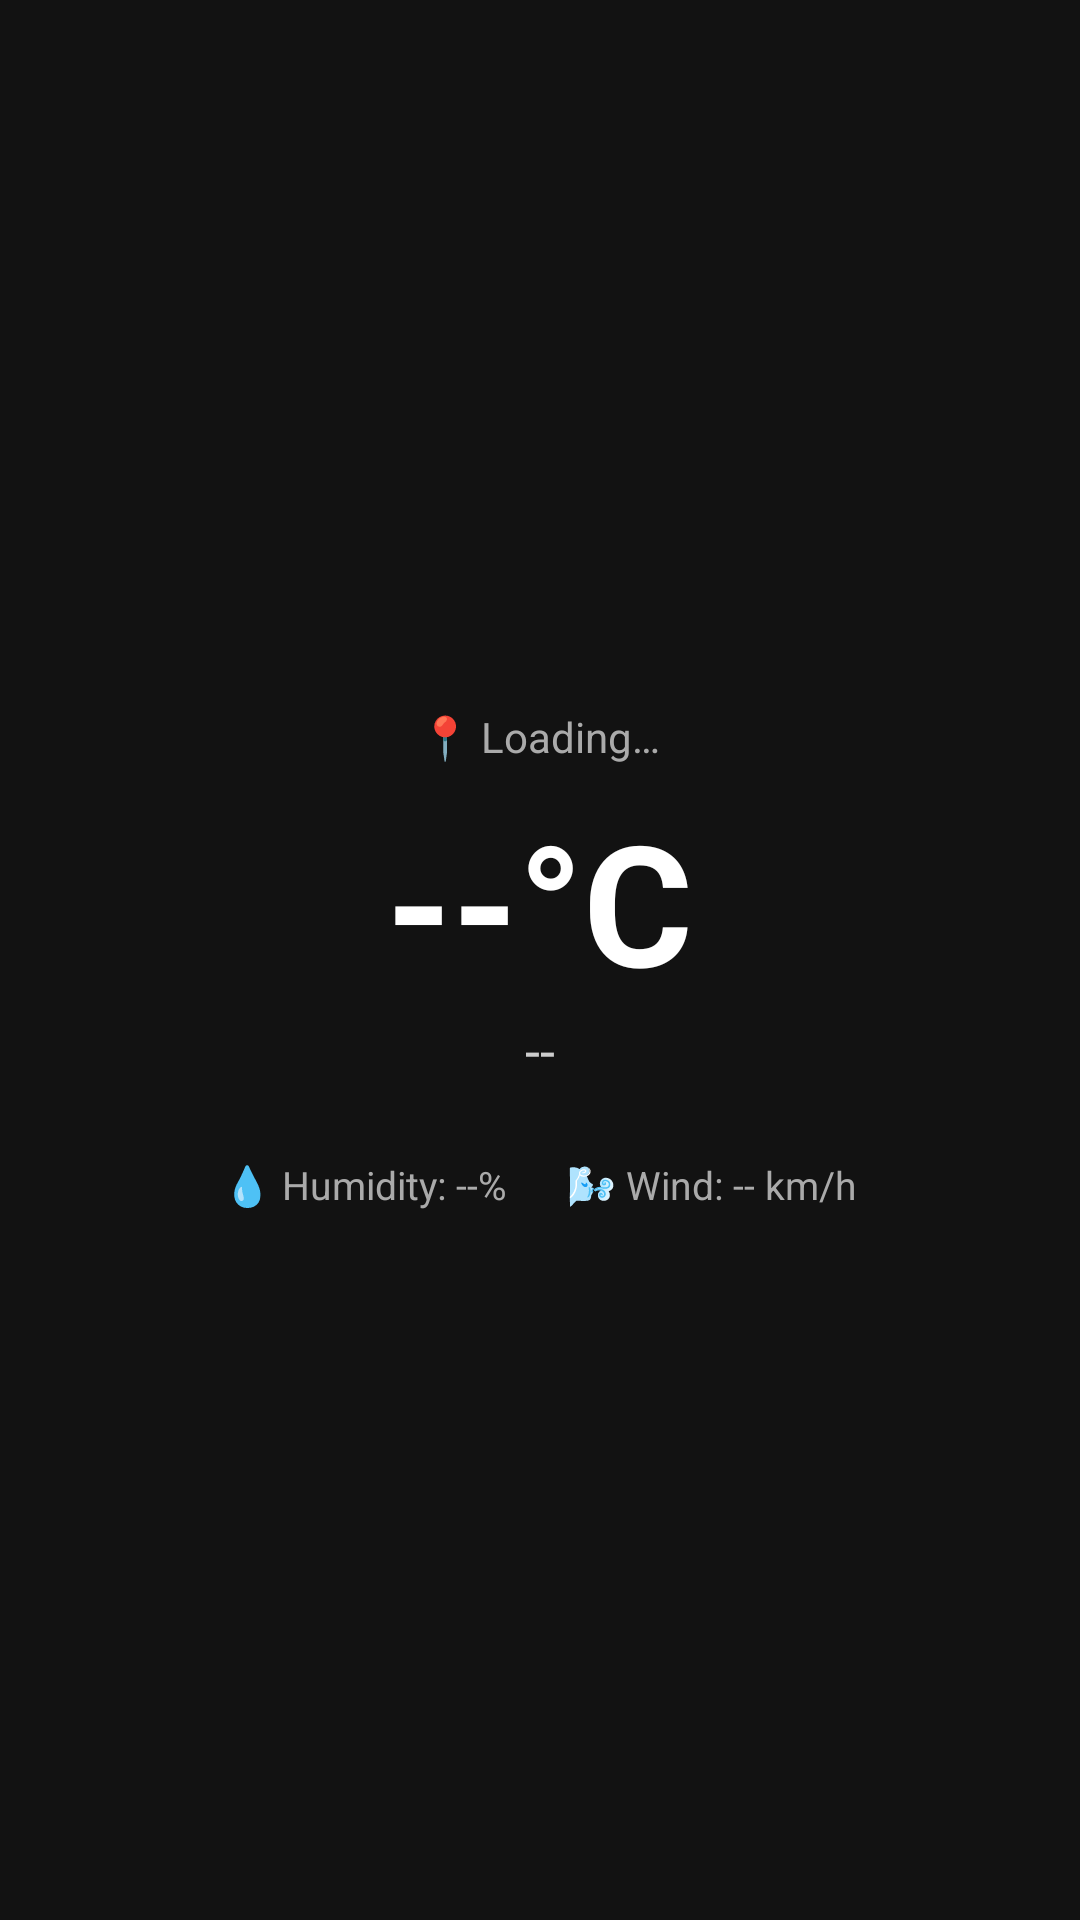

Write the Android layout XML for this screen, with the resource values it uses.
<!-- AndroidManifest.xml: application theme Theme.EdgePanel -->
<!-- res/layout/panel_weather.xml -->
<?xml version="1.0" encoding="utf-8"?>
<LinearLayout xmlns:android="http://schemas.android.com/apk/res/android"
    android:layout_width="match_parent"
    android:layout_height="match_parent"
    android:orientation="vertical"
    android:gravity="center"
    android:padding="24dp">

    <TextView
        android:id="@+id/weather_location"
        android:layout_width="wrap_content"
        android:layout_height="wrap_content"
        android:text="📍 Loading…"
        android:textColor="#AAAAAA"
        android:textSize="14sp"
        android:layout_marginBottom="8dp"/>

    <TextView
        android:id="@+id/weather_temp"
        android:layout_width="wrap_content"
        android:layout_height="wrap_content"
        android:text="--°C"
        android:textColor="#FFFFFF"
        android:textSize="56sp"
        android:textStyle="bold"/>

    <TextView
        android:id="@+id/weather_desc"
        android:layout_width="wrap_content"
        android:layout_height="wrap_content"
        android:text="--"
        android:textColor="#CCCCCC"
        android:textSize="18sp"
        android:layout_marginBottom="24dp"/>

    <LinearLayout
        android:layout_width="match_parent"
        android:layout_height="wrap_content"
        android:orientation="horizontal"
        android:gravity="center">

        <TextView
            android:id="@+id/weather_humidity"
            android:layout_width="wrap_content"
            android:layout_height="wrap_content"
            android:text="💧 Humidity: --%"
            android:textColor="#AAAAAA"
            android:textSize="13sp"
            android:layout_marginEnd="20dp"/>

        <TextView
            android:id="@+id/weather_wind"
            android:layout_width="wrap_content"
            android:layout_height="wrap_content"
            android:text="🌬 Wind: -- km/h"
            android:textColor="#AAAAAA"
            android:textSize="13sp"/>
    </LinearLayout>
</LinearLayout>
<!-- resources referenced by this layout -->
<resources>
  <style name="Theme.EdgePanel" parent="Theme.MaterialComponents.DayNight.DarkActionBar">
          <item name="colorPrimary">#3D5AFE</item>
          <item name="colorPrimaryVariant">#1A237E</item>
          <item name="colorOnPrimary">#FFFFFF</item>
          <item name="colorSecondary">#3D5AFE</item>
          <item name="android:windowBackground">#121212</item>
          <item name="android:statusBarColor">#121212</item>
          <item name="android:navigationBarColor">#121212</item>
      </style>
</resources>
